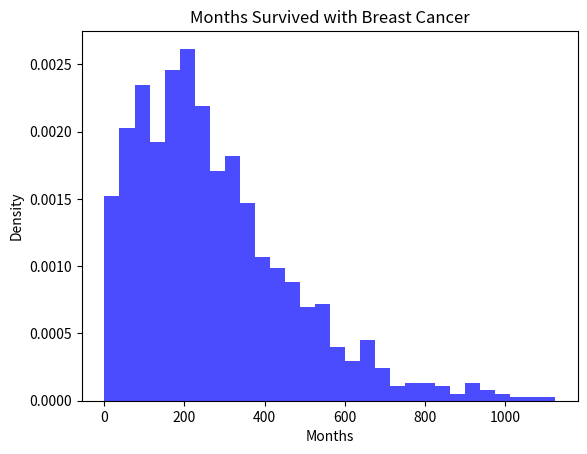

The script that saved this image: (Note: this script raises an exception after producing the figure.)
import numpy as np
import matplotlib.pyplot as plt

def breast_cancer_model(transition_matrix, sample_size):
    months_survived = []
    for _ in range(sample_size):
        state = 0 
        months = 0
        path = [state]
        while state != 4:
            state = np.random.choice(5, p=transition_matrix[state])
            path.append(state)
            months = len(path) - 1
        months_survived.append(months)
    return np.array(months_survived)

def plot_hist(months):
    plt.hist(months, bins=30, alpha=0.7, color='blue', density=True)
    plt.title("Months Survived with Breast Cancer")
    plt.xlabel("Months")
    plt.ylabel("Density")
    plt.savefig("figures/task1_hist.png")

if __name__ == "__main__":
    transition_matrix = np.array([[0.9915, 0.005, 0.0025, 0, 0.001],
                                  [0, 0.986, 0.005, 0.004, 0.005],
                                  [0, 0, 0.992, 0.003, 0.005],
                                  [0, 0, 0, 0.991, 0.009],
                                  [0, 0, 0, 0, 1]])
    sample_size = 1000
    months_survived = breast_cancer_model(transition_matrix, sample_size)

    plot_hist(months_survived)